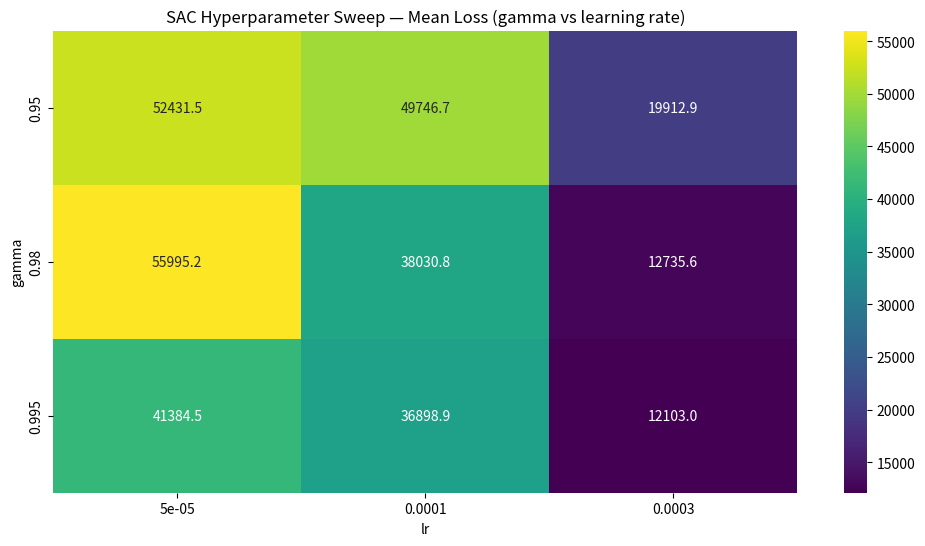

The matplotlib source for this figure:
import pandas as pd
import matplotlib.pyplot as plt
import seaborn as sns

# ----------------------------------------------------
# Enter SAC hyperparameter sweep data
# Format: (trial, lr, gamma, batch, tau, ent_coef, loss)
# ----------------------------------------------------

data = [
    (1, 0.0003, 0.95, 64, 0.005, "auto", 1248.31),
    (2, 0.0003, 0.95, 64, 0.005, 0.001, 1441.92),
    (3, 0.0003, 0.95, 64, 0.01, "auto", 1163.78),
    (4, 0.0003, 0.95, 64, 0.01, 0.001, 1441.92),
    (5, 0.0003, 0.95, 128, 0.005, "auto", 1123.62),
    (6, 0.0003, 0.95, 128, 0.005, 0.001, 112281.47),
    (7, 0.0003, 0.95, 128, 0.01, "auto", 1149.38),
    (8, 0.0003, 0.95, 128, 0.01, 0.001, 1441.92),
    (9, 0.0003, 0.95, 256, 0.005, "auto", 1055.06),
    (10, 0.0003, 0.95, 256, 0.005, 0.001, 1441.92),
    (11, 0.0003, 0.95, 256, 0.01, "auto", 2884.36),
    (12, 0.0003, 0.95, 256, 0.01, 0.001, 112281.47),

    (13, 0.0003, 0.98, 64, 0.005, "auto", 1323.38),
    (14, 0.0003, 0.98, 64, 0.005, 0.001, 1441.92),
    (15, 0.0003, 0.98, 64, 0.01, "auto", 27374.69),
    (16, 0.0003, 0.98, 64, 0.01, 0.001, 1441.92),
    (17, 0.0003, 0.98, 128, 0.005, "auto", 997.93),
    (18, 0.0003, 0.98, 128, 0.005, 0.001, 1441.92),
    (19, 0.0003, 0.98, 128, 0.01, "auto", 872.62),
    (20, 0.0003, 0.98, 128, 0.01, 0.001, 1441.92),
    (21, 0.0003, 0.98, 256, 0.005, "auto", 1393.98),
    (22, 0.0003, 0.98, 256, 0.005, 0.001, 112281.47),
    (23, 0.0003, 0.98, 256, 0.01, "auto", 1373.71),
    (24, 0.0003, 0.98, 256, 0.01, 0.001, 1441.92),

    (25, 0.0003, 0.995, 64, 0.005, "auto", 1366.79),
    (26, 0.0003, 0.995, 64, 0.005, 0.001, 1441.92),
    (27, 0.0003, 0.995, 64, 0.01, "auto", 12215.88),
    (28, 0.0003, 0.995, 64, 0.01, 0.001, 1441.92),
    (29, 0.0003, 0.995, 128, 0.005, "auto", 8521.30),
    (30, 0.0003, 0.995, 128, 0.005, 0.001, 112281.47),
    (31, 0.0003, 0.995, 128, 0.01, "auto", 1021.60),
    (32, 0.0003, 0.995, 128, 0.01, 0.001, 1441.92),
    (33, 0.0003, 0.995, 256, 0.005, "auto", 1321.38),
    (34, 0.0003, 0.995, 256, 0.005, 0.001, 1441.92),
    (35, 0.0003, 0.995, 256, 0.01, "auto", 1298.47),
    (36, 0.0003, 0.995, 256, 0.01, 0.001, 1441.92),

    (37, 0.0001, 0.95, 64, 0.005, "auto", 74122.60),
    (38, 0.0001, 0.95, 64, 0.005, 0.001, 8370.10),
    (39, 0.0001, 0.95, 64, 0.01, "auto", 39426.48),
    (40, 0.0001, 0.95, 64, 0.01, 0.001, 112281.47),

    (41, 0.0001, 0.95, 128, 0.005, "auto", 10165.79),
    (42, 0.0001, 0.95, 128, 0.005, 0.001, 1434.08),
    (43, 0.0001, 0.95, 128, 0.01, "auto", 44155.34),
    (44, 0.0001, 0.95, 128, 0.01, 0.001, 109688.59),

    (45, 0.0001, 0.95, 256, 0.005, "auto", 76700.88),
    (46, 0.0001, 0.95, 256, 0.005, 0.001, 3930.64),
    (47, 0.0001, 0.95, 256, 0.01, "auto", 7298.44),
    (48, 0.0001, 0.95, 256, 0.01, 0.001, 109385.89),

    (49, 0.0001, 0.98, 64, 0.005, "auto", 31061.21),
    (50, 0.0001, 0.98, 64, 0.005, 0.001, 1437.61),
    (51, 0.0001, 0.98, 64, 0.01, "auto", 3680.61),
    (52, 0.0001, 0.98, 64, 0.01, 0.001, 1379.08),

    (53, 0.0001, 0.98, 128, 0.005, "auto", 12589.49),
    (54, 0.0001, 0.98, 128, 0.005, 0.001, 38887.80),
    (55, 0.0001, 0.98, 128, 0.01, "auto", 12668.02),
    (56, 0.0001, 0.98, 128, 0.01, 0.001, 1465.16),

    (57, 0.0001, 0.98, 256, 0.005, "auto", 99556.13),
    (58, 0.0001, 0.98, 256, 0.005, 0.001, 104992.77),
    (59, 0.0001, 0.98, 256, 0.01, "auto", 66952.88),
    (60, 0.0001, 0.98, 256, 0.01, 0.001, 81698.86),

    (61, 0.0001, 0.995, 64, 0.005, "auto", 32820.13),
    (62, 0.0001, 0.995, 64, 0.005, 0.001, 112281.47),
    (63, 0.0001, 0.995, 64, 0.01, "auto", 83954.95),
    (64, 0.0001, 0.995, 64, 0.01, 0.001, 112255.53),

    (65, 0.0001, 0.995, 128, 0.005, "auto", 1617.58),
    (66, 0.0001, 0.995, 128, 0.005, 0.001, 1335.19),
    (67, 0.0001, 0.995, 128, 0.01, "auto", 19930.99),
    (68, 0.0001, 0.995, 128, 0.01, 0.001, 1687.67),

    (69, 0.0001, 0.995, 256, 0.005, "auto", 5745.36),
    (70, 0.0001, 0.995, 256, 0.005, 0.001, 1098.02),
    (71, 0.0001, 0.995, 256, 0.01, "auto", 68617.87),
    (72, 0.0001, 0.995, 256, 0.01, 0.001, 1441.92),

    (73, 5e-05, 0.95, 64, 0.005, "auto", 72218.72),
    (74, 5e-05, 0.95, 64, 0.005, 0.001, 1370.66),
    (75, 5e-05, 0.95, 64, 0.01, "auto", 63486.90),
    (76, 5e-05, 0.95, 64, 0.01, 0.001, 111672.43),

    (77, 5e-05, 0.95, 128, 0.005, "auto", 39142.51),
    (78, 5e-05, 0.95, 128, 0.005, 0.001, 58302.37),
    (79, 5e-05, 0.95, 128, 0.01, "auto", 49744.29),
    (80, 5e-05, 0.95, 128, 0.01, 0.001, 111987.62),

    (81, 5e-05, 0.95, 256, 0.005, "auto", 55349.46),
    (82, 5e-05, 0.95, 256, 0.005, 0.001, 1347.48),
    (83, 5e-05, 0.95, 256, 0.01, "auto", 63115.26),
    (84, 5e-05, 0.95, 256, 0.01, 0.001, 1439.93),

    (85, 5e-05, 0.98, 64, 0.005, "auto", 37994.30),
    (86, 5e-05, 0.98, 64, 0.005, 0.001, 75807.54),
    (87, 5e-05, 0.98, 64, 0.01, "auto", 45305.43),
    (88, 5e-05, 0.98, 64, 0.01, 0.001, 1477.84),

    (89, 5e-05, 0.98, 128, 0.005, "auto", 104406.55),
    (90, 5e-05, 0.98, 128, 0.005, 0.001, 101846.08),
    (91, 5e-05, 0.98, 128, 0.01, "auto", 54907.83),
    (92, 5e-05, 0.98, 128, 0.01, 0.001, 55908.23),

    (93, 5e-05, 0.98, 256, 0.005, "auto", 67905.24),
    (94, 5e-05, 0.98, 256, 0.005, 0.001, 69761.60),
    (95, 5e-05, 0.98, 256, 0.01, "auto", 55181.85),
    (96, 5e-05, 0.98, 256, 0.01, 0.001, 1440.02),

    (97, 5e-05, 0.995, 64, 0.005, "auto", 3375.99),
    (98, 5e-05, 0.995, 64, 0.005, 0.001, 7055.95),
    (99, 5e-05, 0.995, 64, 0.01, "auto", 45737.52),
    (100, 5e-05, 0.995, 64, 0.01, 0.001, 112243.48),

    (101, 5e-05, 0.995, 128, 0.005, "auto", 39867.29),
    (102, 5e-05, 0.995, 128, 0.005, 0.001, 923.01),
    (103, 5e-05, 0.995, 128, 0.01, "auto", 50227.00),
    (104, 5e-05, 0.995, 128, 0.01, 0.001, 4626.58),

    (105, 5e-05, 0.995, 256, 0.005, "auto", 40755.74),
    (106, 5e-05, 0.995, 256, 0.005, 0.001, 2564.56),
    (107, 5e-05, 0.995, 256, 0.01, "auto", 76997.09),
    (108, 5e-05, 0.995, 256, 0.01, 0.001, 112240.35),
]

# ----------------------------------------------------
# Create DataFrame
# ----------------------------------------------------
df = pd.DataFrame(data, columns=[
    "trial", "lr", "gamma", "batch", "tau", "ent_coef", "loss"
])

# ----------------------------------------------------
# Build heatmap pivot (gamma × lr)
# ----------------------------------------------------
pivot = df.pivot_table(
    index="gamma",
    columns="lr",
    values="loss",
    aggfunc="mean"
)

# ----------------------------------------------------
# Plot & Save heatmap
# ----------------------------------------------------
plt.figure(figsize=(12, 6))
sns.heatmap(pivot, annot=True, cmap="viridis", fmt=".1f")
plt.title("SAC Hyperparameter Sweep — Mean Loss (gamma vs learning rate)")

output_path = "sac_hyperparam_heatmap.png"
plt.savefig(output_path, dpi=300, bbox_inches="tight")
print(f"Saved SAC heatmap to {output_path}")

plt.show()
